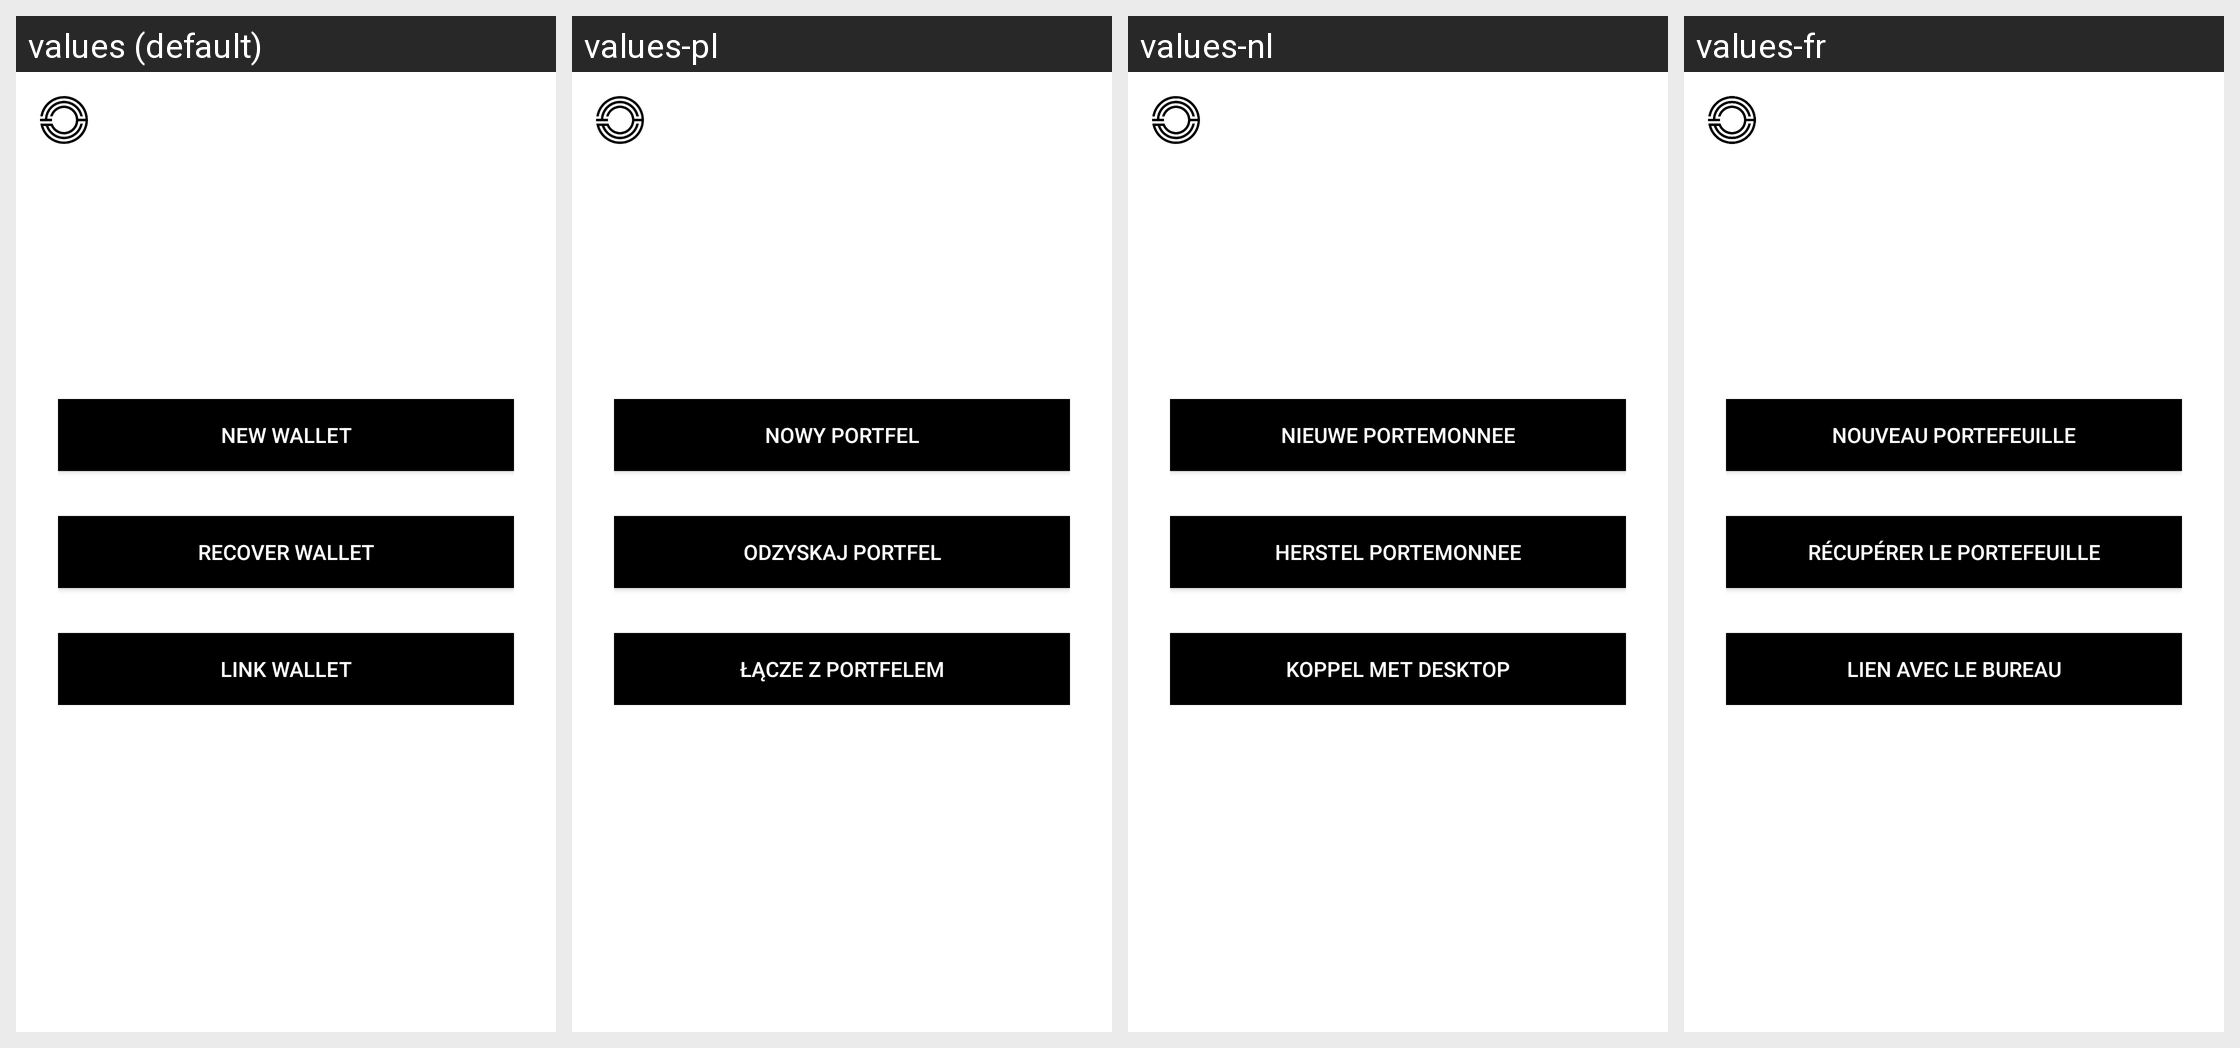

Here is an Android app screen in its default locale and in the app's own translations. Write out the translated-string differences for the strings that appear on this screen.
Android screen res/layout/activity_welcome.xml rendered under 4 locales, left to right: values (default), values-pl, values-nl, values-fr. Device: Nexus 5 (rendered at 1080×1920; each locale shown at half size, 540×960, under a caption strip naming it); theme AppTheme.BlueBackground.NoActionBar.
Other locales in the repository, not shown: values-ca, values-de, values-en-rAU, values-en-rCA, values-en-rGB, values-en-rUS, values-en-rZA, values-es, values-fi, values-it, values-ja, values-ko, values-no, values-pt, values-pt-rBR, values-ru, values-vi, values-zh-rCN, values-zh-rTW.
Strings drawn on this screen, with the default value and each locale's value (text and hints the layout hard-codes, and strings that could not be matched under every locale, appear in the picture but are not listed):

welcome_activity_create_new_wallet
  values: New wallet
  values-pl: Nowy portfel
  values-nl: Nieuwe portemonnee
  values-fr: Nouveau portefeuille

welcome_activity_recover_existing_wallet
  values: Recover wallet
  values-pl: Odzyskaj portfel
  values-nl: Herstel portemonnee
  values-fr: Récupérer le portefeuille

welcome_activity_sync_with_desktop
  values: Link wallet
  values-pl: Łącze z portfelem
  values-nl: Koppel met desktop
  values-fr: Lien avec le bureau
